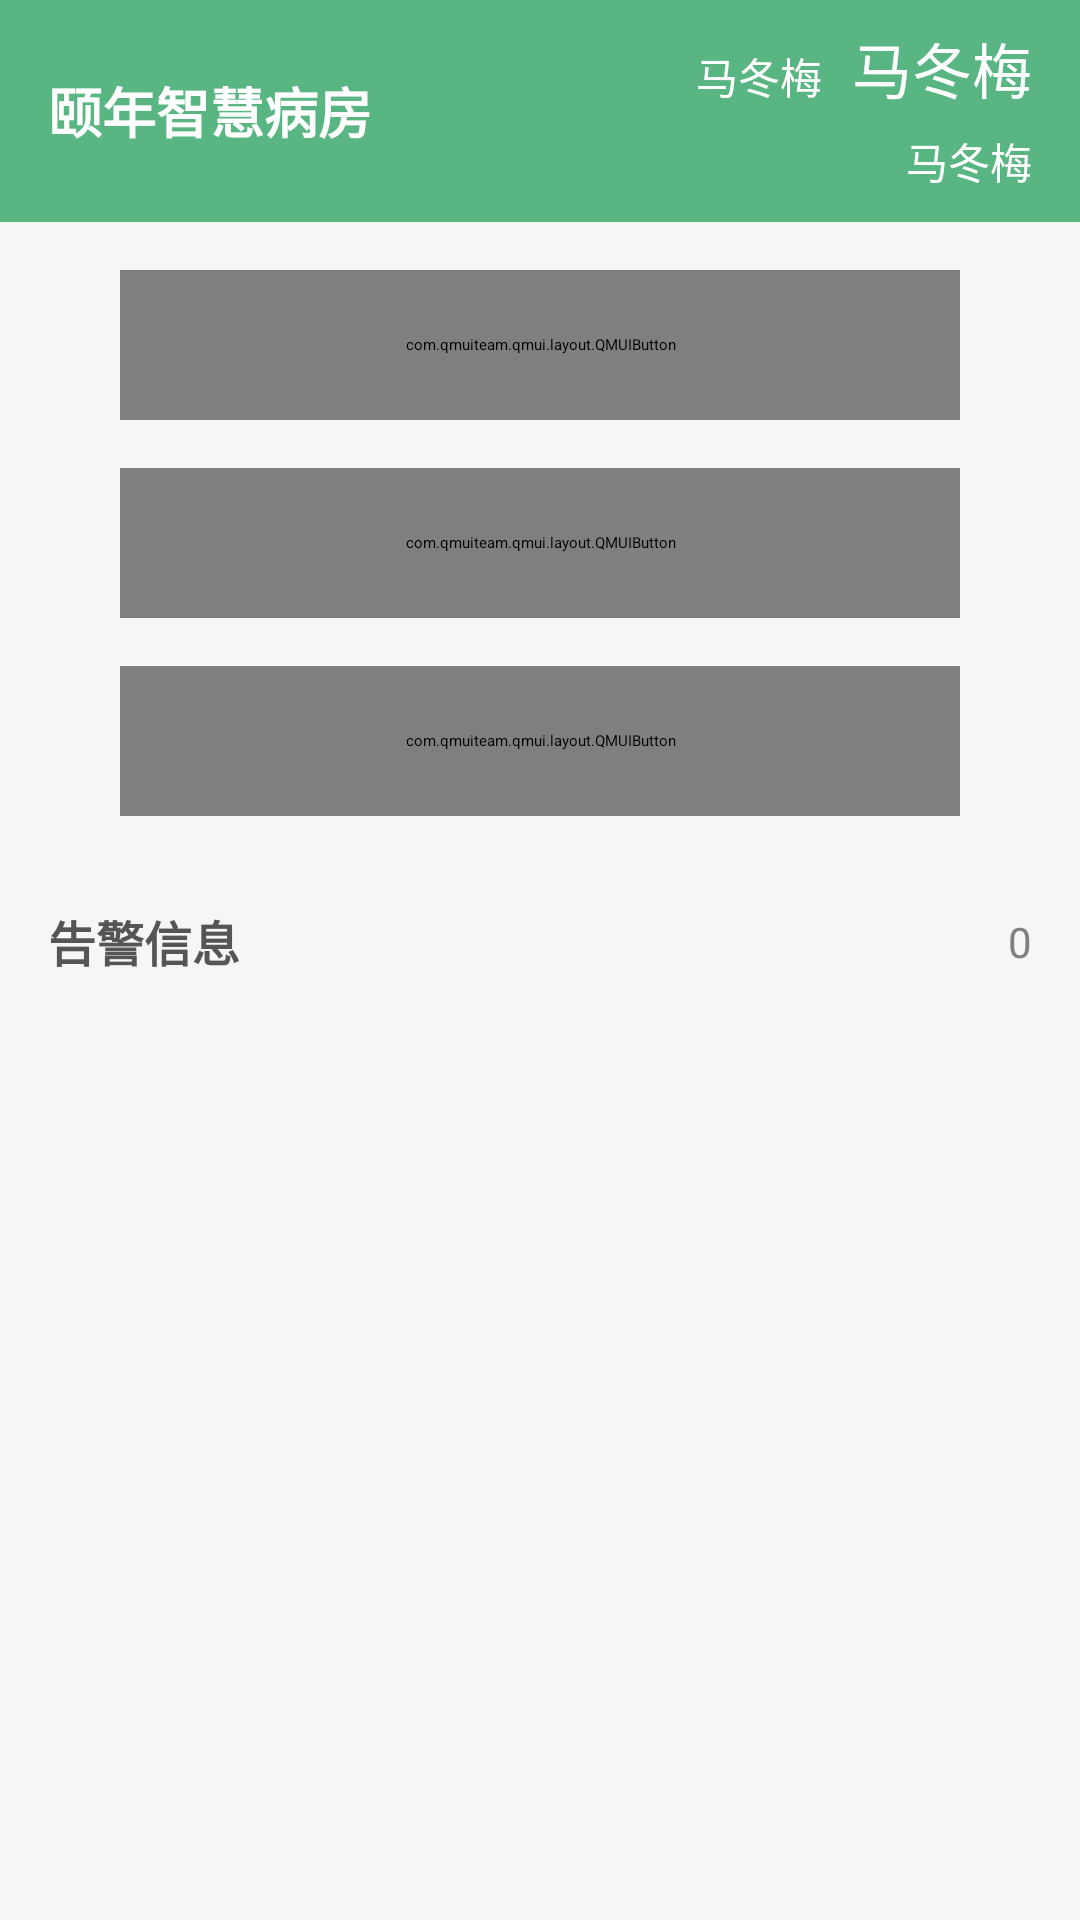

Reconstruct the res/layout file that produces this screen, plus the resources it refers to.
<!-- AndroidManifest.xml: application theme AppTheme -->
<!-- res/layout/fragment_1.xml -->
<?xml version="1.0" encoding="utf-8"?>
<androidx.constraintlayout.widget.ConstraintLayout xmlns:android="http://schemas.android.com/apk/res/android"
    xmlns:tools="http://schemas.android.com/tools"
    android:layout_width="match_parent"
    android:layout_height="match_parent"
    android:background="#F6F6F6"
    xmlns:app="http://schemas.android.com/apk/res-auto"
    tools:context=".ui.fragmengmain.Fragment1">



    <RelativeLayout
        android:id="@+id/top"
        android:background="#FF59B683"
        app:layout_constraintTop_toTopOf="parent"
        android:layout_width="match_parent"
        android:layout_height="wrap_content">
        <TextView
            android:textSize="18sp"
            android:textColor="@color/white"
            android:text="颐年智慧病房"
            android:id="@+id/mytitle"
            android:textStyle="bold"
            android:layout_marginLeft="16dp"
            android:layout_centerVertical="true"
            android:layout_width="wrap_content"
            android:layout_height="wrap_content"/>

        <LinearLayout
            android:id="@+id/topbutton"
            android:layout_marginTop="8dp"
            android:layout_marginBottom="10dp"
            android:gravity="center_vertical|end"
            android:orientation="vertical"
            android:layout_alignParentEnd="true"
            android:layout_width="wrap_content"
            android:layout_height="wrap_content">

            <LinearLayout
                android:orientation="horizontal"
                android:layout_width="wrap_content"
                android:layout_height="wrap_content">

                <TextView
                    android:layout_width="wrap_content"
                    android:id="@+id/xingqi"
                    android:textColor="#FFFFFF"
                    android:textSize="14sp"
                    android:text="马冬梅"
                    android:layout_marginEnd="10dp"
                    android:layout_height="wrap_content"/>

                <TextView
                    android:layout_width="wrap_content"
                    android:id="@+id/shijian"
                    android:textColor="#FFFFFF"
                    android:textSize="20sp"
                    android:text="马冬梅"
                    android:layout_marginEnd="16dp"
                    android:layout_height="wrap_content"/>

            </LinearLayout>


            <TextView
                android:layout_width="wrap_content"
                android:id="@+id/riqi"
                android:textColor="#FFFFFF"
                android:textSize="14sp"
                android:layout_marginTop="6dp"
                android:text="马冬梅"
                android:layout_marginEnd="16dp"
                android:layout_height="wrap_content"/>

        </LinearLayout>


    </RelativeLayout>

 <androidx.constraintlayout.widget.ConstraintLayout
     android:gravity="center_vertical"
     android:id="@+id/jjk"
     android:visibility="gone"
     android:background="#FEFCEC"
     android:orientation="horizontal"
     app:layout_constraintLeft_toLeftOf="parent"
     app:layout_constraintTop_toBottomOf="@+id/top"
     android:layout_width="match_parent"
     android:layout_height="36dp">

     <ImageView
         app:layout_constraintLeft_toLeftOf="parent"
         app:layout_constraintTop_toTopOf="parent"
         app:layout_constraintBottom_toBottomOf="parent"
         android:layout_marginLeft="12dp"
         android:src="@drawable/laba"
         android:id="@+id/ddf"
         android:layout_width="16dp"
         android:layout_height="16dp"/>

     <ImageView
         app:layout_constraintTop_toTopOf="parent"
         app:layout_constraintBottom_toBottomOf="parent"
         app:layout_constraintRight_toRightOf="parent"
         android:layout_marginRight="12dp"
         android:id="@+id/hhjf"
         android:src="@drawable/youju"
         android:layout_width="16dp"
         android:layout_height="16dp"/>



     <com.gongwen.marqueen.SimpleMarqueeView
         android:layout_marginRight="10dp"
         android:layout_marginLeft="10dp"
         app:layout_constraintTop_toTopOf="parent"
         app:layout_constraintBottom_toBottomOf="parent"
         app:layout_constraintLeft_toRightOf="@+id/ddf"
         app:layout_constraintRight_toLeftOf="@+id/hhjf"
         android:id="@+id/tv_marquee"
         android:layout_width="0dp"
         android:layout_height="36dp"
         android:flipInterval="4000"
         android:inAnimation="@anim/in_right"
         android:outAnimation="@anim/out_left"
         app:marqueeAnimDuration="3200"
         app:smvTextColor="#F86E21"
         app:smvTextEllipsize="end"
         app:smvTextGravity="center_vertical"
         app:smvTextSingleLine="true"
         app:smvTextSize="14sp" />


 </androidx.constraintlayout.widget.ConstraintLayout>


    <LinearLayout
        app:layout_constraintTop_toBottomOf="@+id/jjk"
        android:id="@+id/renwull"
        android:orientation="vertical"
        android:layout_width="match_parent"
        android:layout_height="wrap_content">

        <com.qmuiteam.qmui.layout.QMUIButton
            android:layout_marginLeft="40dp"
            android:textColor="#FFFFFF"
            android:background="#5897F0"
            android:textSize="18sp"
            android:id="@+id/l1"
            android:text="上班签到"
            android:layout_marginTop="16dp"
            android:layout_marginRight="40dp"
            android:layout_width="match_parent"
            android:layout_height="50dp"/>

        <com.qmuiteam.qmui.layout.QMUIButton
            android:layout_marginLeft="40dp"
            android:textColor="#FFFFFF"
            android:background="#7ECE51"
            android:textSize="18sp"
            android:id="@+id/l2"
            android:text="巡视签到"
            android:layout_marginTop="16dp"
            android:layout_marginRight="40dp"
            android:layout_width="match_parent"
            android:layout_height="50dp"/>

        <com.qmuiteam.qmui.layout.QMUIButton
            android:layout_marginLeft="40dp"
            android:textColor="#FFFFFF"
            android:background="#59B683"
            android:textSize="18sp"
            android:id="@+id/l3"
            android:text="下班签到"
            android:layout_marginTop="16dp"
            android:layout_marginRight="40dp"
            android:layout_width="match_parent"
            android:layout_height="50dp"/>

    </LinearLayout>

    <TextView
        android:layout_marginTop="30dp"
        android:textSize="16sp"
        android:textStyle="bold"
        android:textColor="#555555"
        android:text="告警信息"
        android:id="@+id/klkl"
        app:layout_constraintLeft_toLeftOf="parent"
        android:layout_marginStart="16dp"
        app:layout_constraintTop_toBottomOf="@+id/renwull"
        android:layout_width="wrap_content"
        android:layout_height="wrap_content"/>

    <TextView
        android:textSize="14sp"
        android:textColor="#818080"
        android:text="0"
        android:id="@+id/gdfgd"
        app:layout_constraintTop_toTopOf="@+id/klkl"
        app:layout_constraintBottom_toBottomOf="@+id/klkl"
        app:layout_constraintRight_toRightOf="parent"
        android:layout_marginEnd="16dp"
        app:layout_constraintTop_toBottomOf="@+id/renwull"
        android:layout_width="wrap_content"
        android:layout_height="wrap_content"/>


    <androidx.recyclerview.widget.RecyclerView
        android:id="@+id/recyclerview"
        android:layout_marginLeft="10dp"
        android:layout_marginRight="10dp"
        android:layout_marginTop="6dp"
        app:layout_constraintBottom_toBottomOf="parent"
        app:layout_constraintTop_toBottomOf="@+id/klkl"
        android:layout_marginBottom="4dp"
        android:layout_width="match_parent"
        android:layout_height="0dp"/>



</androidx.constraintlayout.widget.ConstraintLayout>
<!-- resources referenced by this layout -->
<resources>
  <color name="white">#ffffff</color>
  <style name="AppTheme" parent="QMUI.Compat.NoActionBar">
          <item name="android:windowFullscreen">true</item>
          <item name="colorPrimary">@color/colorPrimary</item>
          <item name="colorPrimaryDark">@color/colorPrimaryDark</item>
          <item name="colorAccent">@color/colorAccent</item>
      </style>
  <color name="colorPrimary">#FF59B683</color>
  <color name="colorPrimaryDark">#FF59B683</color>
  <color name="colorAccent">#FF4081</color>
</resources>
